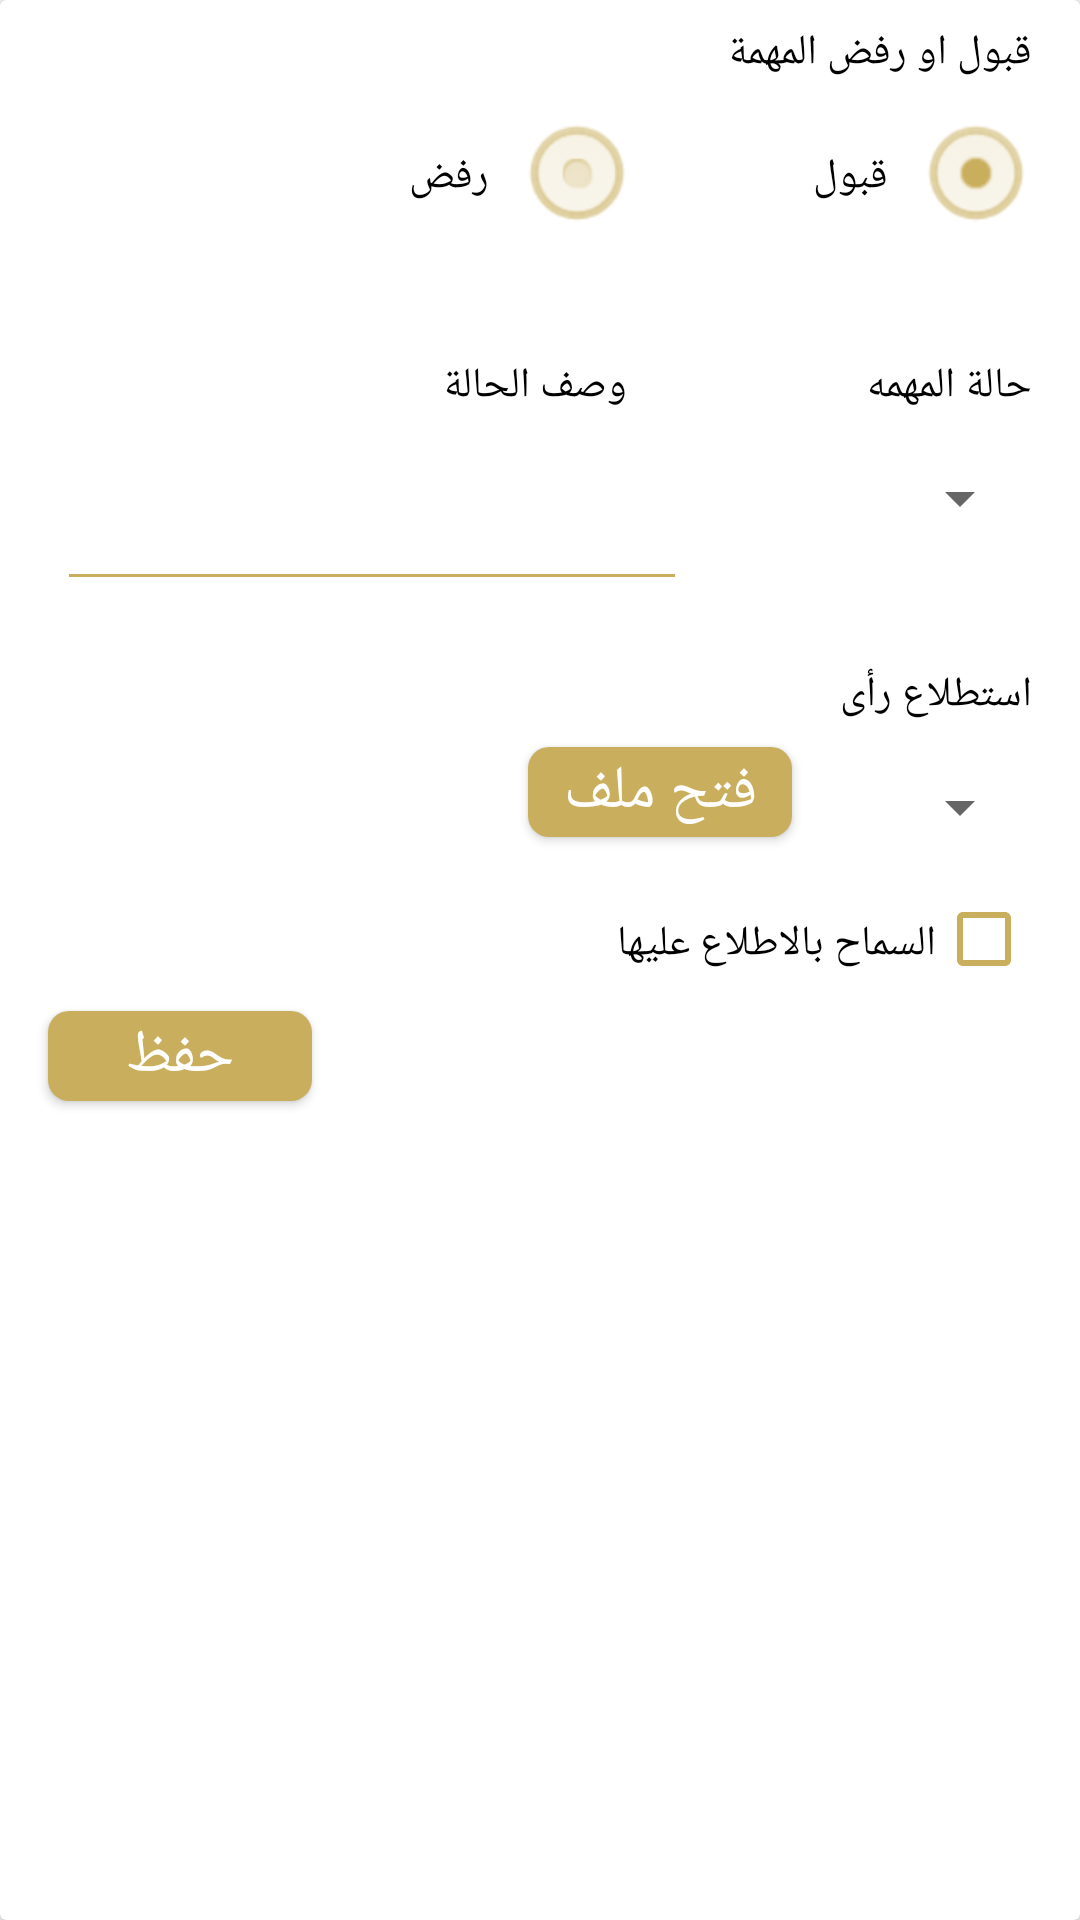

This screen was rendered from an Android layout file. Write that file and the resources it references.
<!-- AndroidManifest.xml: application theme AppTheme -->
<!-- res/layout/task_management_fragment.xml -->
<?xml version="1.0" encoding="utf-8"?>
<android.support.v7.widget.CardView xmlns:android="http://schemas.android.com/apk/res/android"
    xmlns:app="http://schemas.android.com/apk/res-auto"
    xmlns:tools="http://schemas.android.com/tools"
    android:id="@+id/cardView"
    android:layout_width="match_parent"
    android:layout_height="wrap_content"
    android:layout_margin="10dp"
    android:focusable="true"
    android:focusableInTouchMode="true">

    <ScrollView
        android:layout_width="match_parent"
        android:layout_height="wrap_content">

        <android.support.constraint.ConstraintLayout
            android:layout_width="match_parent"
            android:layout_height="wrap_content">

            <TextView
                android:id="@+id/textView"
                android:layout_width="wrap_content"
                android:layout_height="wrap_content"
                android:layout_marginEnd="16dp"
                android:layout_marginTop="8dp"
                android:text="@string/accept_or_reject_task"
                android:textColor="@android:color/black"
                app:layout_constraintRight_toRightOf="parent"
                app:layout_constraintTop_toTopOf="parent" />

            <RadioGroup
                android:id="@+id/radioGroup"
                android:layout_width="wrap_content"
                android:layout_height="wrap_content"
                android:layout_marginRight="16dp"
                android:layout_marginTop="8dp"
                android:gravity="right"
                android:orientation="horizontal"
                app:layout_constraintRight_toRightOf="parent"
                app:layout_constraintTop_toBottomOf="@+id/textView">

                <RadioButton
                    android:id="@+id/rejectRadioButton"
                    android:layout_width="fill_parent"
                    android:layout_height="wrap_content"
                    android:layout_marginLeft="60dp"
                    android:button="@null"
                    android:drawablePadding="10dp"
                    android:drawableRight="@android:drawable/btn_radio"
                    android:drawableTint="@color/colorGold"
                    android:text="@string/reject" />

                <RadioButton
                    android:id="@+id/acceptRadioButton"
                    android:layout_width="fill_parent"
                    android:layout_height="wrap_content"
                    android:layout_marginLeft="60dp"
                    android:button="@null"
                    android:checked="true"
                    android:drawablePadding="10dp"
                    android:drawableRight="@android:drawable/btn_radio"
                    android:drawableTint="@color/colorGold"
                    android:text="@string/accept" />
            </RadioGroup>

            <EditText
                android:id="@+id/RejectReasonEditText"
                android:layout_width="wrap_content"
                android:layout_height="wrap_content"
                android:layout_marginEnd="8dp"
                android:layout_marginTop="8dp"
                android:backgroundTint="@color/colorGold"
                android:ems="10"
                android:gravity="top|right"
                android:hint="@string/RejectReason"
                android:inputType="textMultiLine"
                android:maxLines="10"
                android:minLines="3"
                android:visibility="gone"
                app:layout_constraintRight_toRightOf="parent"
                app:layout_constraintTop_toBottomOf="@+id/radioGroup" />

            <TextView
                android:id="@+id/textView3"
                android:layout_width="wrap_content"
                android:layout_height="wrap_content"
                android:layout_marginRight="16dp"
                android:layout_marginTop="36dp"
                android:text="@string/task_state"
                android:textColor="@android:color/black"
                app:layout_constraintRight_toRightOf="parent"
                app:layout_constraintTop_toBottomOf="@+id/RejectReasonEditText" />

            <Spinner
                android:id="@+id/taskStateSpinner"
                android:layout_width="wrap_content"
                android:layout_height="40dp"
                android:layout_marginEnd="16dp"
                android:layout_marginTop="8dp"
                android:gravity="right"
                app:layout_constraintRight_toRightOf="parent"
                app:layout_constraintTop_toBottomOf="@+id/textView3" />

            <TextView
                android:id="@+id/textView4"
                android:layout_width="wrap_content"
                android:layout_height="wrap_content"
                android:layout_marginEnd="80dp"
                android:text="@string/state_description"
                android:textColor="@android:color/black"
                app:layout_constraintRight_toLeftOf="@+id/textView3"
                app:layout_constraintTop_toTopOf="@+id/textView3" />

            <EditText
                android:id="@+id/stateDescriptionEditText"
                android:layout_width="wrap_content"
                android:layout_height="wrap_content"
                android:layout_marginRight="60dp"
                android:backgroundTint="@color/colorGold"
                android:ems="10"
                android:gravity="bottom|right"
                android:inputType="textMultiLine"
                android:maxLines="10"
                android:minLines="2"
                app:layout_constraintRight_toLeftOf="@+id/textView3"
                app:layout_constraintTop_toBottomOf="@+id/textView4" />

            <TextView
                android:id="@+id/textView5"
                android:layout_width="wrap_content"
                android:layout_height="wrap_content"
                android:layout_marginRight="16dp"
                android:layout_marginTop="36dp"
                android:text="@string/opinion"
                android:textColor="@android:color/black"
                app:layout_constraintRight_toRightOf="parent"
                app:layout_constraintTop_toBottomOf="@+id/taskStateSpinner" />

            <Spinner
                android:id="@+id/opinionSpinner"
                android:layout_width="wrap_content"
                android:layout_height="40dp"
                android:layout_marginEnd="16dp"
                android:layout_marginTop="8dp"
                android:gravity="right"
                app:layout_constraintRight_toRightOf="parent"
                app:layout_constraintTop_toBottomOf="@+id/textView5" />

            <Button
                android:id="@+id/openFileButton"
                android:layout_width="wrap_content"
                android:layout_height="30dp"
                android:layout_marginEnd="32dp"
                android:background="@drawable/shape"
                android:elevation="3dp"
                android:text="@string/open_file"
                android:textColor="@android:color/white"
                android:textSize="20sp"
                app:layout_constraintEnd_toStartOf="@+id/opinionSpinner"
                app:layout_constraintTop_toTopOf="@+id/opinionSpinner" />

            <CheckBox
                android:id="@+id/allowCheckBox"
                android:layout_width="wrap_content"
                android:layout_height="wrap_content"
                android:layout_marginEnd="16dp"
                android:layout_marginTop="8dp"
                android:buttonTint="@color/colorGold"
                android:elevation="3dp"
                app:layout_constraintRight_toRightOf="parent"
                app:layout_constraintTop_toBottomOf="@+id/opinionSpinner" />

            <Button
                android:id="@+id/saveButton"
                android:layout_width="wrap_content"
                android:layout_height="30dp"
                android:layout_marginBottom="8dp"
                android:layout_marginStart="16dp"
                android:layout_marginTop="8dp"
                android:background="@drawable/shape"
                android:elevation="3dp"
                android:text="@string/save"
                android:textColor="@android:color/white"
                android:textSize="20sp"
                app:layout_constraintBottom_toBottomOf="parent"
                app:layout_constraintLeft_toLeftOf="parent"
                app:layout_constraintTop_toBottomOf="@+id/checkedRecyclerView" />

            <TextView
                android:id="@+id/textView6"
                android:layout_width="wrap_content"
                android:layout_height="wrap_content"
                android:layout_marginTop="8dp"
                android:text="@string/allow"
                android:textColor="@android:color/black"
                app:layout_constraintRight_toLeftOf="@+id/allowCheckBox"
                app:layout_constraintTop_toTopOf="@+id/allowCheckBox" />

            <android.support.v7.widget.RecyclerView
                android:id="@+id/checkedRecyclerView"
                android:layout_width="wrap_content"
                android:layout_height="wrap_content"
                android:layout_marginEnd="16dp"
                android:layout_marginTop="16dp"
                android:visibility="gone"
                app:layout_constraintRight_toRightOf="parent"
                app:layout_constraintTop_toBottomOf="@+id/allowCheckBox" />

        </android.support.constraint.ConstraintLayout>
    </ScrollView>
</android.support.v7.widget.CardView>
<!-- resources referenced by this layout -->
<resources>
  <color name="colorGold">#C9AE5D</color>
  <!-- drawable shape (drawable) -->
  <?xml version="1.0" encoding="utf-8"?>
  <shape xmlns:android="http://schemas.android.com/apk/res/android" >
      <gradient
          android:angle="225"
          android:startColor="@color/colorGold"
          android:endColor="@color/colorGold"/>
      <corners
          android:bottomLeftRadius="7dp"
          android:bottomRightRadius="7dp"
          android:topLeftRadius="7dp"
          android:topRightRadius="7dp" />
  </shape>
  <string name="RejectReason">سبب الرفض</string>
  <string name="accept">قبول</string>
  <string name="accept_or_reject_task">قبول او رفض المهمة</string>
  <string name="allow">السماح بالاطلاع عليها</string>
  <string name="open_file">فتح ملف</string>
  <string name="opinion">استطلاع رأى</string>
  <string name="reject">رفض</string>
  <string name="save">حفظ</string>
  <string name="state_description">وصف الحالة</string>
  <string name="task_state">حالة المهمه</string>
  <style name="AppTheme" parent="Base.Theme.AppCompat.Light.DarkActionBar">
          
          <item name="colorPrimary">@color/colorGold</item>
          <item name="colorPrimaryDark">@color/iron</item>
          <item name="colorAccent">@color/colorPurple</item>
          <item name="android:spinnerDropDownItemStyle">@style/mySpinnerItemStyle</item>
      </style>
  <color name="iron">#CBCDCD</color>
  <color name="colorPurple">#4a5b91</color>
  <style name="mySpinnerItemStyle" parent="@android:style/Widget.Holo.DropDownItem.Spinner">
          <item name="android:textColor">@color/colorPurple</item>
      </style>
</resources>
